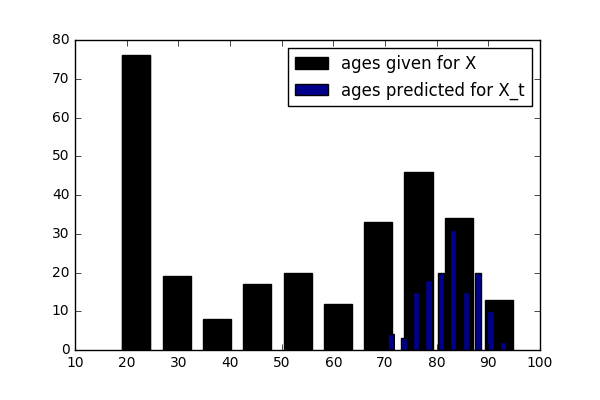

Data behind this chart, as committed beside it:
ID, PREDICTION
1, 73
2, 79
3, 88
4, 83
5, 83
6, 81
7, 82
8, 79
9, 89
10, 83
11, 82
12, 85
13, 74
14, 76
15, 80
16, 83
17, 87
18, 79
19, 80
20, 77
21, 77
22, 84
23, 87
24, 87
25, 78
26, 77
27, 70
28, 70
29, 85
30, 80
31, 79
32, 79
33, 91
34, 86
35, 85
36, 82
37, 84
38, 91
39, 88
40, 89
41, 91
42, 81
43, 79
44, 82
45, 80
46, 83
47, 94
48, 90
49, 87
50, 83
51, 82
52, 82
53, 87
54, 82
55, 83
56, 85
57, 79
58, 77
59, 82
60, 81
... 78 more rows
